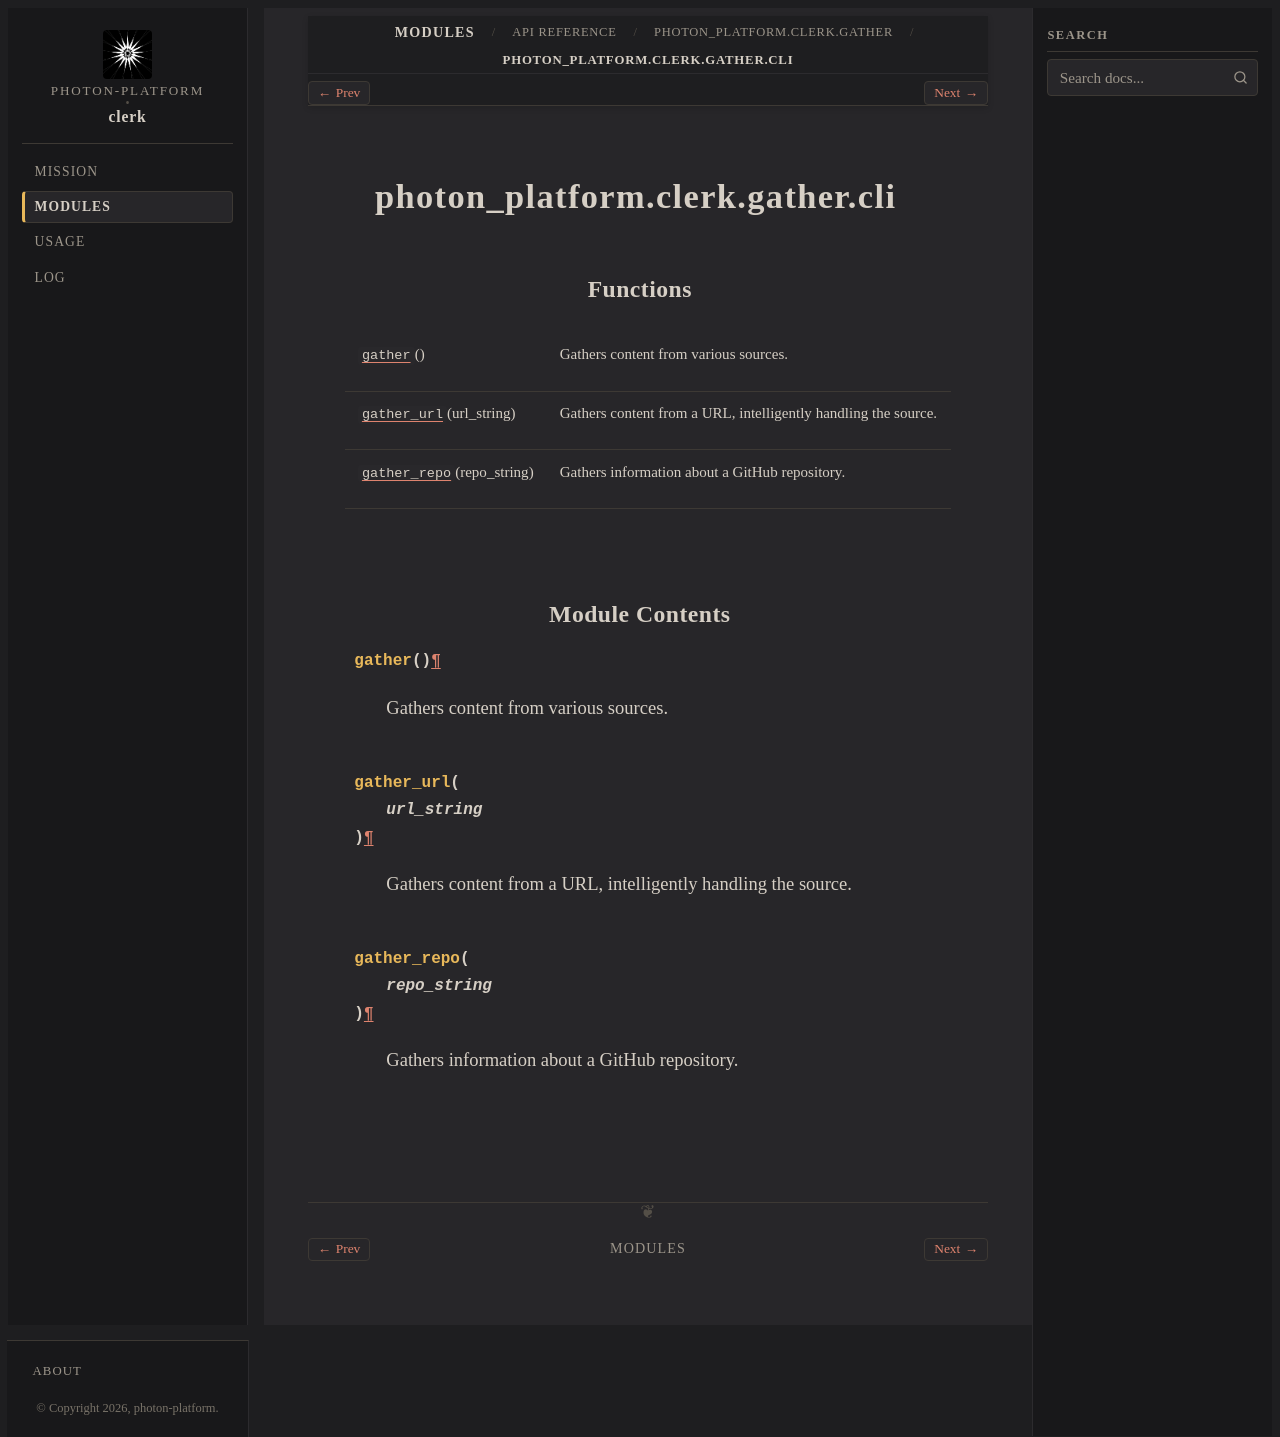

repository: photon-platform/clerk · page: modules/api/photon_platform/clerk/gather/cli/index.html · generator: sphinx

photon_platform.clerk.gather.cli
================================

.. py:module:: photon_platform.clerk.gather.cli


Functions
---------

.. autoapisummary::

   photon_platform.clerk.gather.cli.gather
   photon_platform.clerk.gather.cli.gather_url
   photon_platform.clerk.gather.cli.gather_repo


Module Contents
---------------

.. py:function:: gather()

   Gathers content from various sources.


.. py:function:: gather_url(url_string)

   Gathers content from a URL, intelligently handling the source.


.. py:function:: gather_repo(repo_string)

   Gathers information about a GitHub repository.
